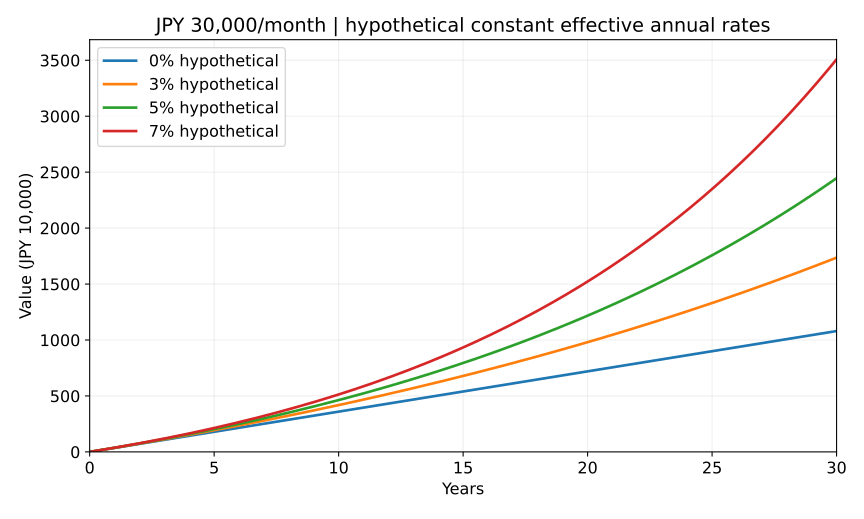

The table this chart was drawn from, first rows:
years, annual_percent, principal_yen, final_yen, gain_yen
10, 0, 3600000, 3600000, 0
10, 3, 3600000, 4183440, 583440
10, 5, 3600000, 4630895, 1030895
10, 7, 3600000, 5131552, 1531552
20, 0, 7200000, 7200000, 0
20, 3, 7200000, 9805633, 2605633
20, 5, 7200000, 12174135, 4974135
20, 7, 7200000, 15226091, 8026091
30, 0, 10800000, 10800000, 0
30, 3, 10800000, 17361391, 6561391
30, 5, 10800000, 24461277, 13661277
30, 7, 10800000, 35083578, 24283578
